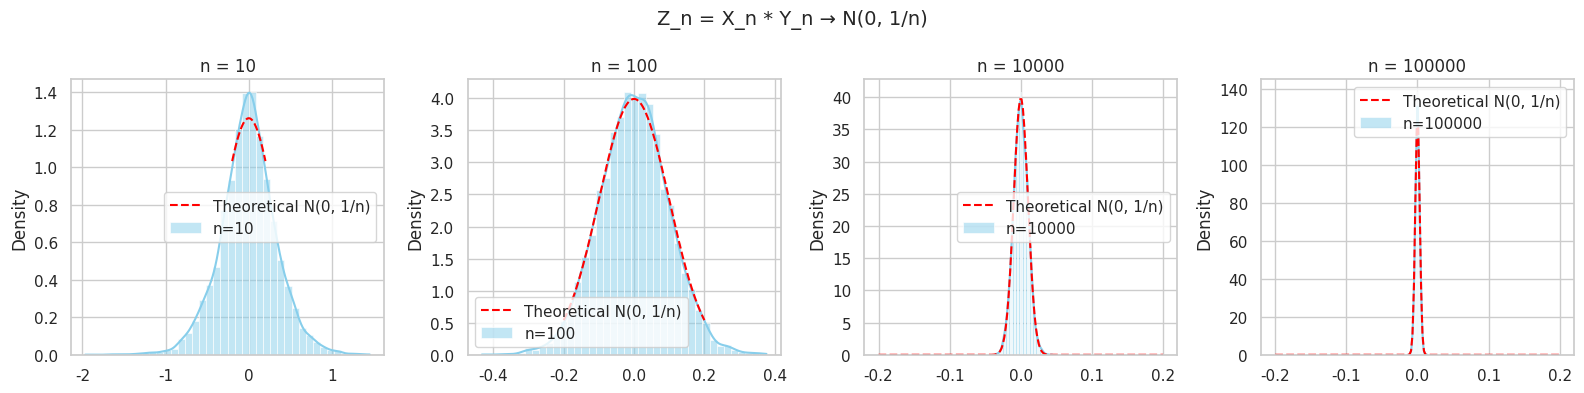

Recreate this plot in Python.
import numpy as np
import matplotlib.pyplot as plt
import seaborn as sns
from scipy.stats import norm

sns.set(style='whitegrid')

# サンプルサイズ
n_values = [10, 100, 10000, 100000]
num_samples = 10000 # 各 n で生成する乱数列の長さ（シミュレーションのサンプルサイズ）を指定する

# 結果を可視化する
fig, axes = plt.subplots(1, len(n_values), figsize=(16, 4))

for i, n in enumerate(n_values):
    # X_n ~ N(0, 1/n)
    X_n = np.random.normal(loc=0, scale=1/np.sqrt(n), size=num_samples) # 生成する乱数列の要素数（サンプル数）を num_samples に指定。

    # Y_n ~ 1 + noise（確率収束する定数）
    Y_n = 1 + np.random.normal(loc=0, scale=1/np.sqrt(n), size=num_samples)

    # Z_n = X_n * Y_n（Slutskyの対象）
    Z_n = X_n * Y_n

    # ヒストグラムと理論分布を描画
    ax = axes[i]
    sns.histplot(Z_n, kde=True, stat="density", ax=ax, bins=40, color='skyblue', label=f"n={n}")

    # 理論分布（N(0, 1/n)）に近づくか？
    x = np.linspace(-0.2, 0.2, 200)
    ax.plot(x, norm.pdf(x, loc=0, scale=1/np.sqrt(n)), color='red', linestyle='--', label='Theoretical N(0, 1/n)')

    ax.set_title(f"n = {n}")
    ax.legend()

plt.suptitle("Z_n = X_n * Y_n → N(0, 1/n)", fontsize=14)
plt.tight_layout()
plt.show()
